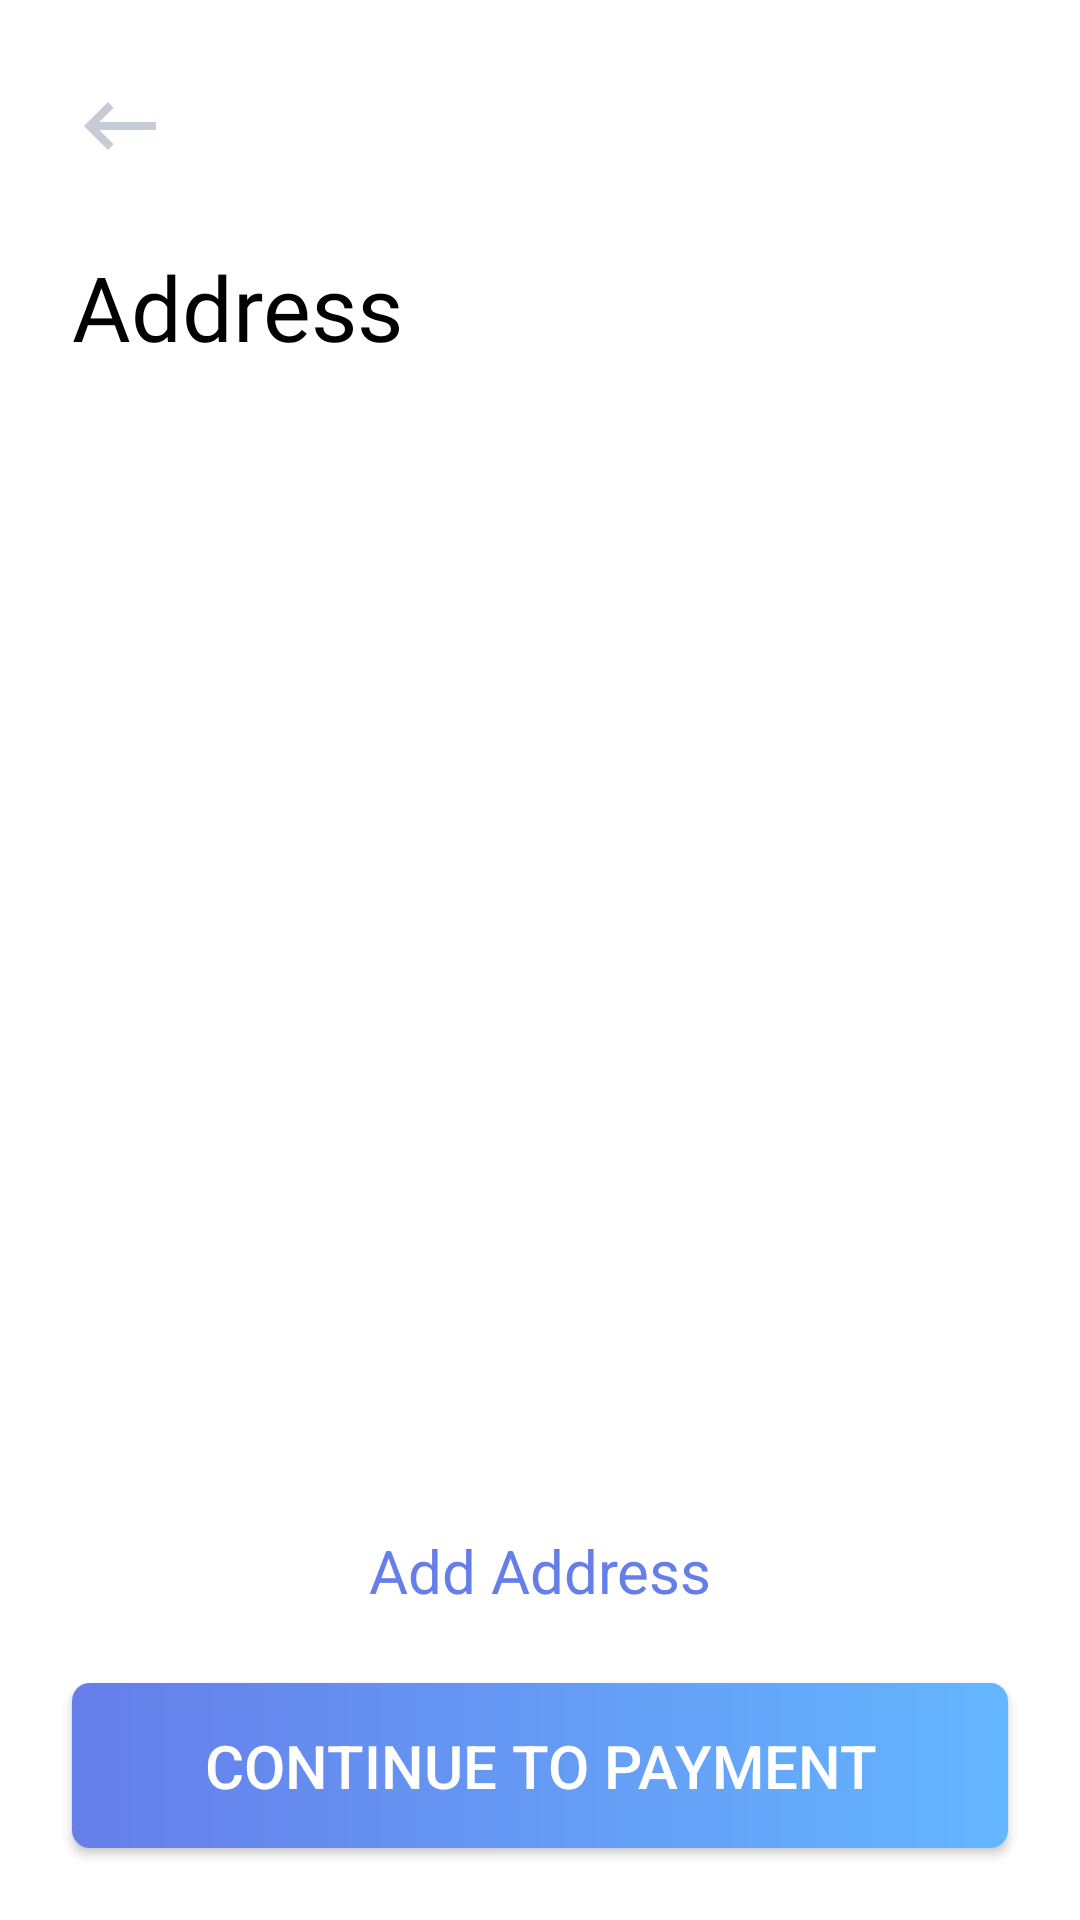

Android layout source for this screen:
<!-- AndroidManifest.xml: application theme Theme.Ecommerce -->
<!-- res/layout/activity_buyer_address.xml -->
<?xml version="1.0" encoding="utf-8"?>
<RelativeLayout xmlns:android="http://schemas.android.com/apk/res/android"
    xmlns:app="http://schemas.android.com/apk/res-auto"
    xmlns:tools="http://schemas.android.com/tools"
    android:layout_width="match_parent"
    android:layout_height="match_parent"
    android:background="@color/white"
    tools:context=".presentation.ui.buyers.BuyerAddressActivity">

    <ImageView
        android:id="@+id/address_back_arrow"
        android:layout_width="wrap_content"
        android:layout_height="wrap_content"
        android:layout_marginStart="24dp"
        android:layout_marginTop="26dp"
        android:src="@drawable/ic_baseline_keyboard_backspace" />

    <TextView
        android:id="@+id/address_txt"
        android:layout_width="wrap_content"
        android:layout_height="wrap_content"
        android:layout_below="@id/address_back_arrow"
        android:layout_marginHorizontal="24dp"
        android:layout_marginTop="24dp"
        android:fontFamily="@font/arsenal"
        android:text="Address"
        android:textColor="@color/black"
        android:textSize="30sp" />

    <androidx.recyclerview.widget.RecyclerView
        android:id="@+id/address_recycler"
        android:layout_width="match_parent"
        android:layout_height="wrap_content"
        tools:listitem="@layout/address_item"
        android:layout_above="@id/address_add_new"
        android:layout_below="@id/address_txt"
        android:layout_centerHorizontal="true" />

    <TextView
        android:id="@+id/address_add_new"
        android:layout_width="match_parent"
        android:layout_marginTop="20dp"
        android:layout_height="wrap_content"
        android:layout_above="@id/continue_to_payment_btn"
        android:text="Add Address"
        android:textAlignment="center"
        android:textColor="@color/colorPrimary"
        android:textSize="20sp" />

    <Button
        android:id="@+id/continue_to_payment_btn"
        android:layout_width="match_parent"
        android:layout_height="55dp"
        android:layout_alignParentBottom="true"
        android:layout_centerHorizontal="true"
        android:layout_margin="24dp"
        android:background="@drawable/buttons"
        android:text="Continue To Payment"
        android:textColor="@color/white"
        android:textSize="20sp" />

</RelativeLayout>
<!-- res/layout/address_item.xml (included above) -->
<?xml version="1.0" encoding="utf-8"?>
<RelativeLayout xmlns:android="http://schemas.android.com/apk/res/android"
    android:layout_width="match_parent"
    android:layout_height="wrap_content"
    android:background="@color/white">

    <TextView
        android:id="@+id/item_address_details"
        android:layout_width="260dp"
        android:layout_height="wrap_content"
        android:layout_alignParentStart="true"
        android:layout_alignParentTop="true"
        android:layout_marginStart="24dp"
        android:layout_marginTop="24dp"
        android:maxEms="10"
        android:text="Shewrapara, Mirpur, Dhaka-1216"
        android:textColor="@color/black"
        android:textSize="18sp" />

    <TextView
        android:id="@+id/item_address_city"
        android:layout_width="260dp"
        android:layout_height="wrap_content"
        android:layout_below="@id/item_address_details"
        android:layout_alignParentStart="true"
        android:layout_marginStart="24dp"
        android:layout_marginTop="4dp"
        android:maxEms="10"
        android:text="Cairo"
        android:textColor="@color/black"
        android:textSize="18sp" />


    <TextView
        android:id="@+id/item_address_postal_code"
        android:layout_width="260dp"
        android:layout_height="wrap_content"
        android:layout_below="@id/item_address_city"
        android:layout_alignParentStart="true"
        android:layout_marginStart="24dp"
        android:layout_marginTop="4dp"
        android:maxEms="10"
        android:text="44452"
        android:textColor="@color/black"
        android:textSize="18sp" />

    <TextView
        android:id="@+id/item_address_phone"
        android:layout_width="260dp"
        android:layout_height="wrap_content"
        android:layout_below="@id/item_address_postal_code"
        android:layout_alignParentStart="true"
        android:layout_marginStart="24dp"
        android:layout_marginTop="4dp"
        android:layout_marginBottom="24dp"
        android:maxEms="10"
        android:text="011145255"
        android:textColor="@color/black"
        android:textSize="18sp" />

    <RadioButton
        android:id="@+id/item_address_button"
        android:layout_width="wrap_content"
        android:layout_height="wrap_content"
        android:layout_alignParentEnd="true"
        android:layout_centerVertical="true"
        android:layout_margin="24dp" />

</RelativeLayout>
<!-- resources referenced by this layout -->
<resources>
  <color name="black">#FF000000</color>
  <color name="colorPrimary">#667EEA</color>
  <color name="white">#FFFFFFFF</color>
  <!-- drawable buttons (drawable) -->
  <?xml version="1.0" encoding="utf-8"?>
  <shape xmlns:android="http://schemas.android.com/apk/res/android"
      android:shape="rectangle">
      <gradient android:startColor="#667EEA"
          android:endColor="#64B6FF"/>
      <corners android:radius="6dp" />
  </shape>
  <!-- drawable ic_baseline_keyboard_backspace (drawable) -->
  <vector xmlns:android="http://schemas.android.com/apk/res/android"
      android:width="32dp"
      android:height="32dp"
      android:tint="#C5CCD6"
      android:viewportWidth="24"
      android:viewportHeight="24">
      <path
          android:fillColor="@android:color/white"
          android:pathData="M21,11H6.83l3.58,-3.59L9,6l-6,6 6,6 1.41,-1.41L6.83,13H21z" />
  </vector>
  <style name="Theme.Ecommerce" parent="Theme.AppCompat.Light.NoActionBar">
          
          <item name="colorPrimary">@color/colorPrimaryDark</item>
          <item name="colorPrimaryVariant">@color/colorPrimaryDark</item>
          <item name="colorOnPrimary">@color/colorPrimaryDark</item>
          <item name="android:windowLightStatusBar" tools:targetApi="m">true</item>
          
          <item name="colorSecondary">@color/colorPrimary</item>
          <item name="colorSecondaryVariant">@color/teal_700</item>
          <item name="colorOnSecondary">@color/black</item>
          
          <item name="android:statusBarColor" tools:targetApi="l">@color/colorPrimaryDark</item>
          
      </style>
  <color name="colorPrimaryDark">#ffff</color>
  <color name="teal_700">#FF018786</color>
</resources>
